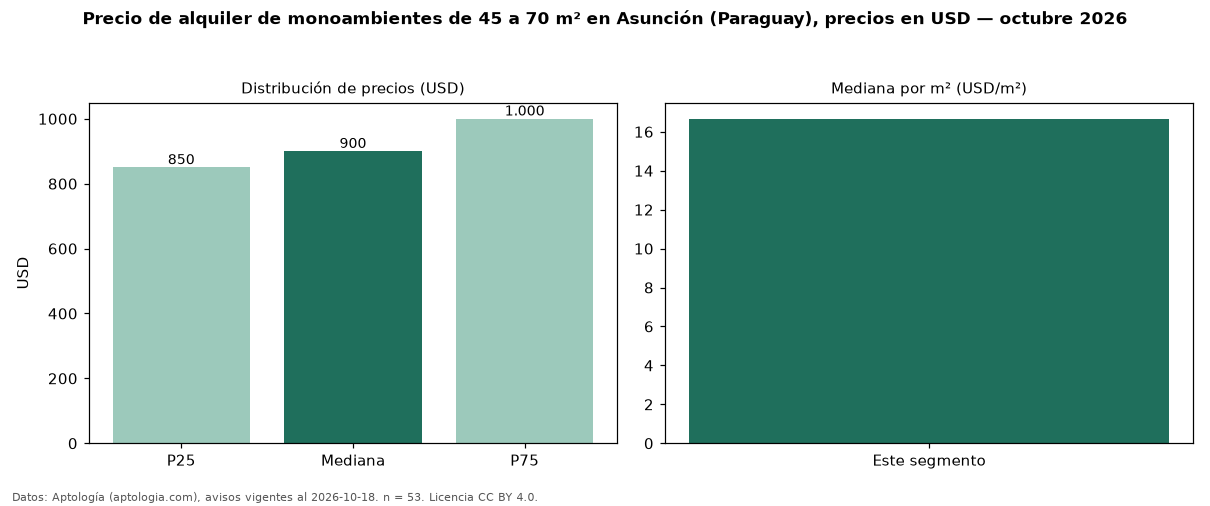

Values plotted in this chart, from the file beside it:
seccion, metrica, valor, moneda, n
filtro, area2, de 45 a 70 m², , 53
precio, p25, 850.0, USD, 53
precio, mediana, 900.0, USD, 53
precio, p75, 1000, USD, 53
precio, minimo, 570.0, USD, 53
precio, maximo, 1400, USD, 53
m2, mediana_precio_m2, 16.67, USD, 53
m2, area_mediana_m2, 54.0, m2, 53
banos, mediana_banos, 1.0, , 
parqueadero, pct_con_parqueadero, 100.0, %, 38
fuente, fecha_datos, 2026-10-18, , 
fuente, atribucion, https://www.aptologia.com/py/alquiler/as…, , 
fuente, licencia, CC BY 4.0, , 
